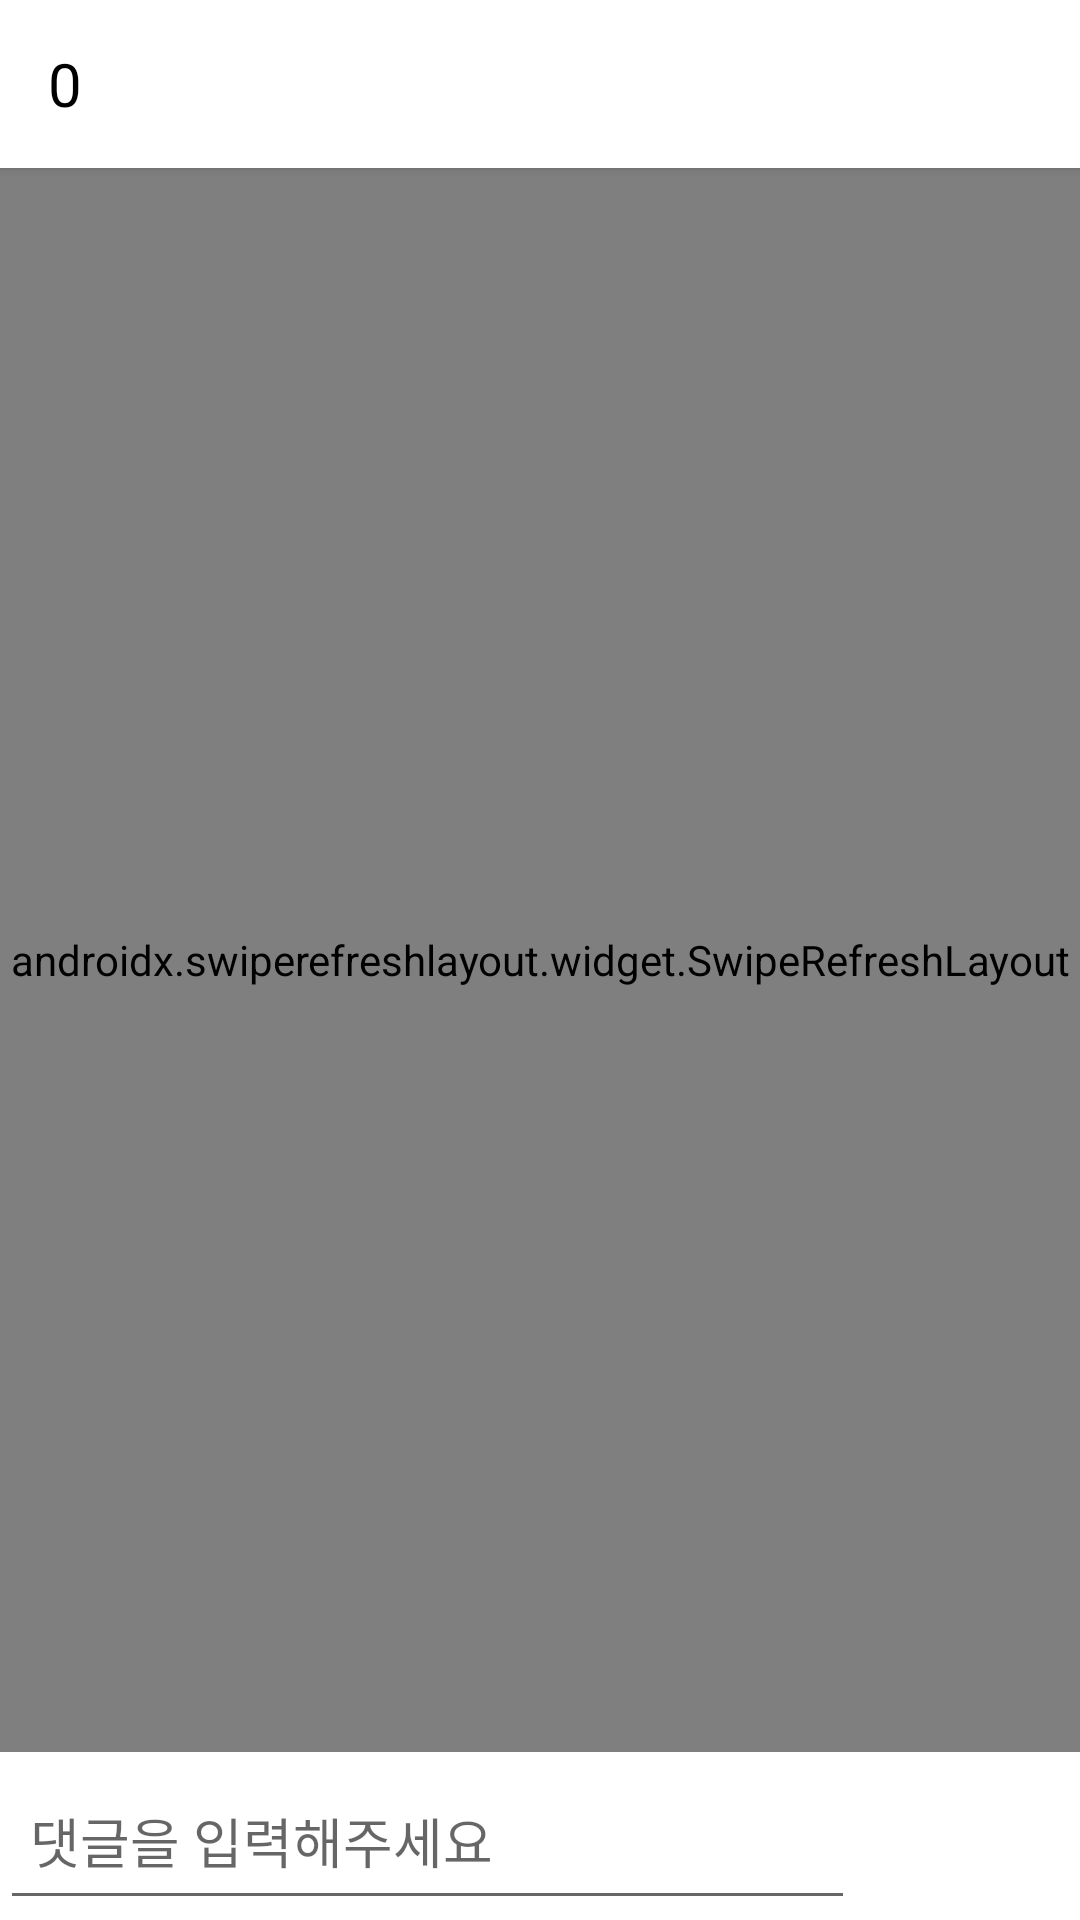

Reconstruct the res/layout file that produces this screen, plus the resources it refers to.
<!-- AndroidManifest.xml: application theme Theme.Paint_diary -->
<!-- res/layout/activity_comments.xml -->
<?xml version="1.0" encoding="utf-8"?>
<androidx.constraintlayout.widget.ConstraintLayout xmlns:android="http://schemas.android.com/apk/res/android"
    xmlns:app="http://schemas.android.com/apk/res-auto"
    xmlns:tools="http://schemas.android.com/tools"
    android:layout_width="match_parent"
    android:layout_height="match_parent"
    tools:context=".Activity.CommentsActivity">
    <androidx.appcompat.widget.Toolbar
        xmlns:android="http://schemas.android.com/apk/res/android"
        android:layout_width="match_parent"
        android:layout_height="?attr/actionBarSize"
        android:background="@color/white"
        app:layout_constraintTop_toTopOf="parent"
        android:id="@+id/comments_toolbar"
        android:elevation="2dp">
        <TextView
            android:layout_width="wrap_content"
            android:layout_height="wrap_content"
            android:id="@+id/comments_count"
            android:text="0"
            android:textSize="20dp"
            android:textColor="@color/black"
            app:layout_constraintLeft_toLeftOf="parent"
            app:layout_constraintTop_toTopOf="parent"
            app:layout_constraintBottom_toBottomOf="parent"/>
    </androidx.appcompat.widget.Toolbar>

    <androidx.swiperefreshlayout.widget.SwipeRefreshLayout
        android:id="@+id/comments_refresh"
        android:layout_width="match_parent"
        android:layout_height="0dp"
        android:gravity="center_vertical"
        app:layout_constraintBottom_toTopOf="@+id/comments_layout"
        app:layout_constraintHorizontal_bias="0.0"
        app:layout_constraintLeft_toLeftOf="parent"
        app:layout_constraintRight_toRightOf="parent"
        app:layout_constraintTop_toBottomOf="@id/comments_toolbar">

        <androidx.recyclerview.widget.RecyclerView
            android:id="@+id/comments_list"
            android:layout_width="match_parent"
            android:layout_height="0dp" />
    </androidx.swiperefreshlayout.widget.SwipeRefreshLayout>

    <LinearLayout
        android:layout_width="match_parent"
        android:layout_height="?attr/actionBarSize"
        android:id="@+id/comments_layout"
        app:layout_constraintBottom_toBottomOf="parent"
        android:orientation="horizontal"
        android:background="@color/white"
        android:weightSum="12"
        >
        <EditText
            android:layout_width="190dp"
            android:layout_height="?attr/actionBarSize"
            android:hint="댓글을 입력해주세요"
            android:id="@+id/comments_edit"
            android:layout_weight="10"
            android:paddingLeft="10dp"
            android:paddingRight="10dp"
            android:maxLength="300"
            />
        <ImageView
            android:layout_width="28dp"
            android:layout_height="28dp"
            android:id="@+id/comments_secret"
            android:src="@drawable/ic_baseline_lock_open_24"
            android:layout_weight="1"
            android:layout_gravity="center_vertical"
            app:tint="@color/gray" />
        <ImageView
            android:layout_width="28dp"
            android:layout_height="28dp"
            android:id="@+id/comments_send"
            android:singleLine="true"
            android:imeOptions="actionDone"
            android:src="@drawable/ic_baseline_send_24"
            android:layout_weight="1"
            android:layout_gravity="center_vertical"
            app:tint="@color/gray"
            />
    </LinearLayout>

</androidx.constraintlayout.widget.ConstraintLayout>
<!-- resources referenced by this layout -->
<resources>
  <color name="black">#FF000000</color>
  <color name="gray">#FF9E9E9E</color>
  <color name="white">#FFFFFFFF</color>
  <style name="Theme.Paint_diary" parent="Theme.MaterialComponents.DayNight.NoActionBar">
          
          <item name="colorPrimary">@color/main</item>
          <item name="colorPrimaryVariant">@color/main</item>
          <item name="colorOnPrimary">@color/white</item>
          
          <item name="colorSecondary">@color/teal_200</item>
          <item name="colorSecondaryVariant">@color/teal_700</item>
          <item name="colorOnSecondary">@color/black</item>
          
          <item name="android:statusBarColor" tools:targetApi="l">?attr/colorPrimaryVariant</item>
          
  
  
      </style>
  <color name="main">#EFCAA6</color>
  <color name="teal_200">#FF03DAC5</color>
  <color name="teal_700">#FF018786</color>
</resources>
